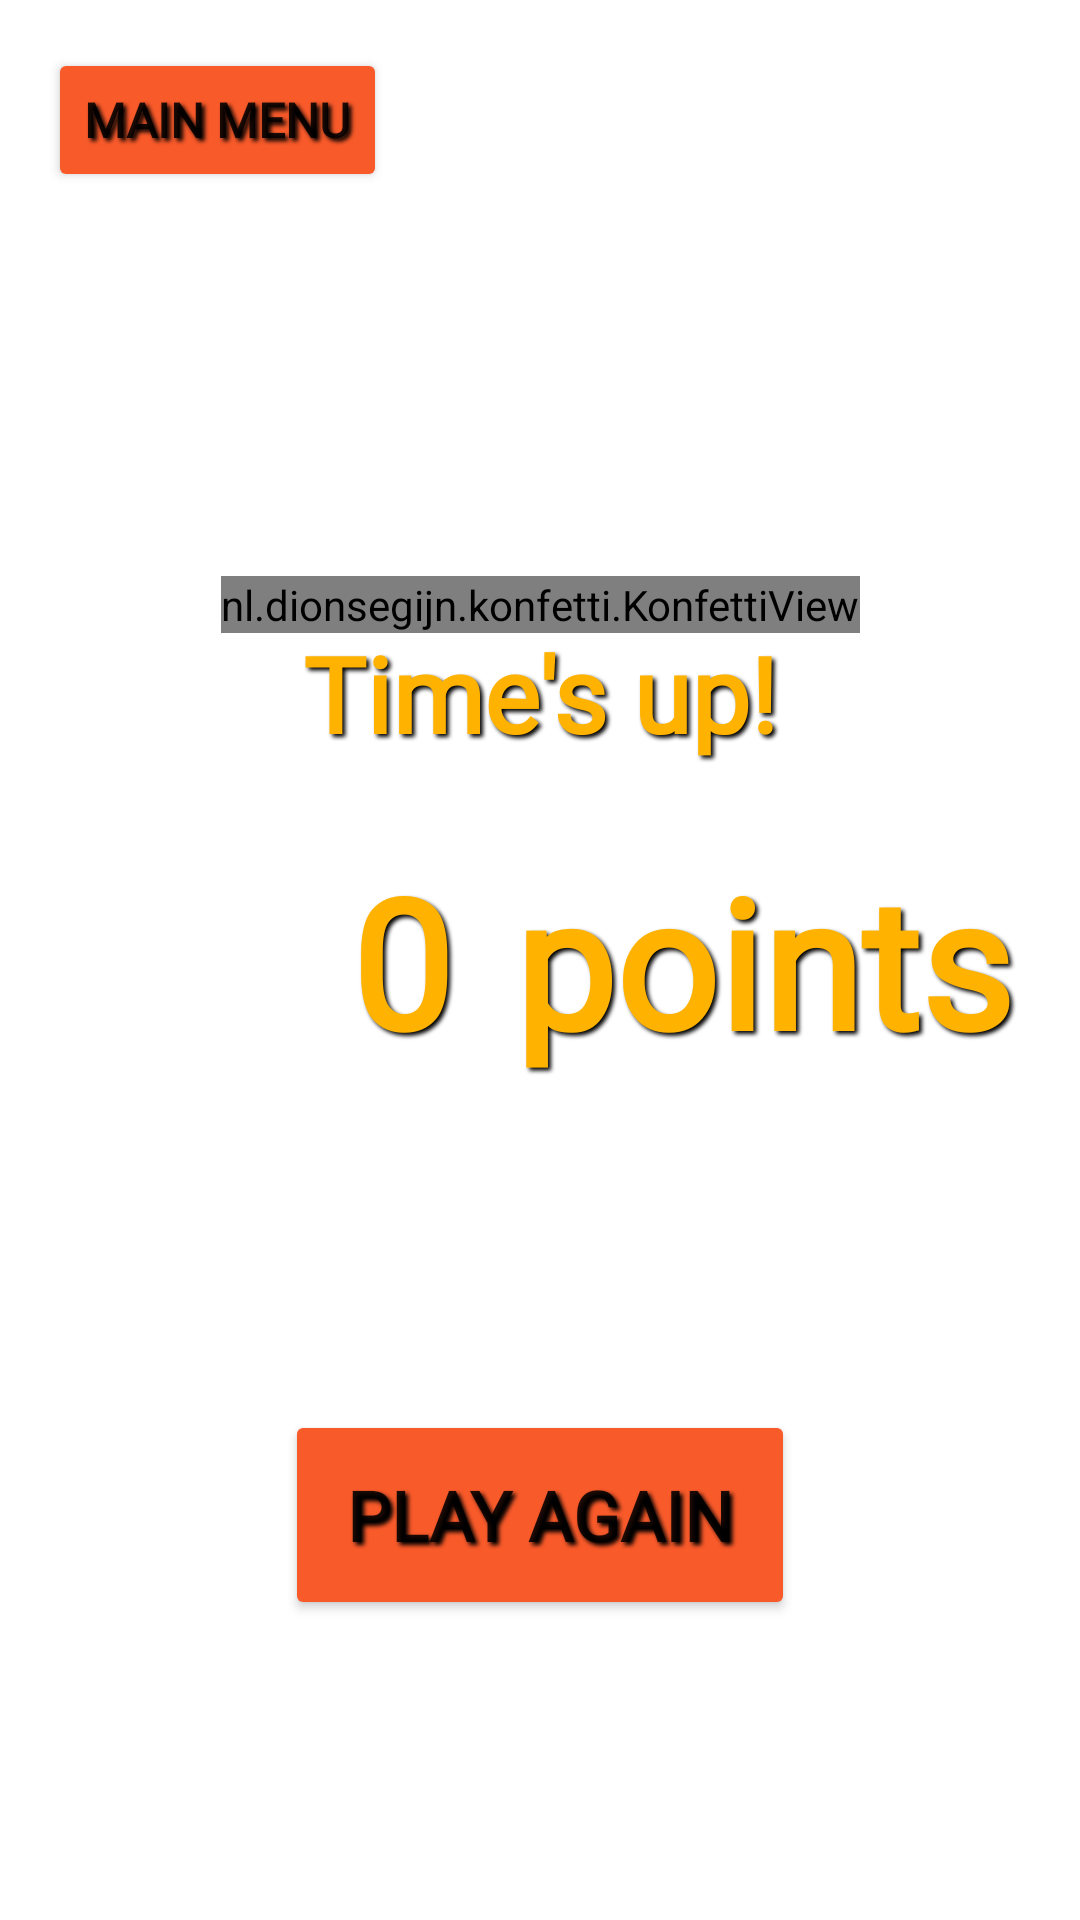

Reconstruct the res/layout file that produces this screen, plus the resources it refers to.
<!-- AndroidManifest.xml: application theme Theme.PartyBrainiac -->
<!-- res/layout/fragment_game_over.xml -->
<?xml version="1.0" encoding="utf-8"?>
<layout xmlns:android="http://schemas.android.com/apk/res/android"
    xmlns:app="http://schemas.android.com/apk/res-auto"
    xmlns:tools="http://schemas.android.com/tools"
    tools:context=".GameOverFragment">

    <androidx.constraintlayout.widget.ConstraintLayout
        android:id="@+id/GameOverConstraint"
        android:layout_width="match_parent"
        android:layout_height="match_parent"
        android:background="@drawable/party_brainiac_background_brown_zoom_dark_extra">

        <nl.dionsegijn.konfetti.KonfettiView
            android:id="@+id/viewConfetti"
            android:layout_width="wrap_content"
            android:layout_height="wrap_content"
            app:layout_constraintBottom_toBottomOf="parent"
            app:layout_constraintEnd_toEndOf="parent"
            app:layout_constraintStart_toStartOf="parent"
            app:layout_constraintTop_toTopOf="parent"
            app:layout_constraintVertical_bias="0.309" />

        <TextView
            android:id="@+id/textView2"
            style="@style/myTextViews"
            android:layout_width="wrap_content"
            android:layout_height="wrap_content"
            android:text="Time's up!"
            android:textSize="35sp"
            android:padding="10dp"
            app:layout_constraintBottom_toTopOf="@+id/textView3"
            app:layout_constraintEnd_toEndOf="parent"
            app:layout_constraintStart_toStartOf="parent"
            app:layout_constraintTop_toTopOf="@+id/viewConfetti"
            tools:ignore="MissingConstraints" />

        <Button
            android:id="@+id/BuGameOverToGame"
            style="@style/myGameModeButtons"
            android:layout_width="wrap_content"
            android:layout_height="wrap_content"
            android:text="Play Again"
            android:textAlignment="center"
            android:textSize="23dp"
            app:layout_constraintBottom_toBottomOf="parent"
            app:layout_constraintEnd_toEndOf="parent"
            app:layout_constraintStart_toStartOf="parent"
            app:layout_constraintTop_toBottomOf="@+id/textView3" />

        <Button
            android:id="@+id/BuGameOverToMainMenu"
            style="@style/myBackButton"
            android:layout_width="wrap_content"
            android:layout_height="wrap_content"
            android:layout_marginStart="16dp"
            android:layout_marginTop="16dp"
            android:text="Main Menu"
            app:layout_constraintStart_toStartOf="parent"
            app:layout_constraintTop_toTopOf="parent" />

        <TextView
            android:id="@+id/textView6"
            style="@style/myTextViews"
            android:layout_width="wrap_content"
            android:layout_height="wrap_content"
            android:padding="10dp"
            android:text="points"
            android:textSize="60sp"
            app:layout_constraintBottom_toBottomOf="parent"
            app:layout_constraintEnd_toEndOf="parent"
            app:layout_constraintHorizontal_bias="0.054"
            app:layout_constraintStart_toEndOf="@+id/textView3"
            app:layout_constraintTop_toTopOf="parent" />

        <TextView
            android:id="@+id/textView3"
            style="@style/myTextViews"
            android:layout_width="wrap_content"
            android:layout_height="wrap_content"
            android:padding="10dp"
            android:text="0"
            android:textSize="60sp"
            app:layout_constraintBottom_toBottomOf="parent"
            app:layout_constraintEnd_toEndOf="parent"
            app:layout_constraintHorizontal_bias="0.349"
            app:layout_constraintStart_toStartOf="parent"
            app:layout_constraintTop_toTopOf="parent" />

    </androidx.constraintlayout.widget.ConstraintLayout>

</layout>
<!-- resources referenced by this layout -->
<resources>
  <style name="myBackButton">
          <item name="android:fontFamily">@font/luckiest_guy</item>
          <item name="android:shadowColor">@color/black</item>
          <item name="android:shadowDx">3</item>
          <item name="android:shadowDy">3</item>
          <item name="android:shadowRadius">3</item>
          <item name="android:textStyle">bold</item>
          <item name="cornerRadius">20dp</item>
          <item name="backgroundTint">#F95A2A</item>
          <item name="iconTint">#FFFFFF</item>
          <item name="android:textSize">16dp</item>
          <item name="iconTintMode">multiply</item>
          <item name="icon">@android:drawable/ic_menu_revert</item>
  
      </style>
  <style name="myGameModeButtons">
          <item name="android:fontFamily">@font/luckiest_guy</item>
          <item name="android:shadowColor">@color/black</item>
          <item name="android:shadowDx">3</item>
          <item name="android:shadowDy">3</item>
          <item name="android:width">170dp</item>
          <item name="android:height">70dp</item>
          <item name="android:shadowRadius">3</item>
          <item name="android:textStyle">bold</item>
          <item name="cornerRadius">20dp</item>
          <item name="backgroundTint">#F95A2A</item>
          <item name="iconTint">#FFFFFF</item>
          <item name="android:textSize">24sp</item>
          <item name="iconTintMode">multiply</item>
      </style>
  <style name="myTextViews">
          <item name="android:fontFamily">@font/luckiest_guy</item>
          <item name="android:shadowColor">@color/black</item>
          <item name="android:shadowDx">3</item>
          <item name="android:shadowDy">3</item>
          <item name="android:shadowRadius">3</item>
          <item name="android:textStyle">bold</item>
          <item name="cornerRadius">20dp</item>
          <item name="android:textColor">#FFB300</item>
      </style>
  <style name="Theme.PartyBrainiac" parent="Theme.MaterialComponents.DayNight.NoActionBar">
          
          <item name="colorPrimary">@color/purple_500</item>
          <item name="colorPrimaryVariant">@color/purple_700</item>
          <item name="colorOnPrimary">@color/white</item>
          
          <item name="colorSecondary">@color/teal_200</item>
          <item name="colorSecondaryVariant">@color/teal_700</item>
          <item name="colorOnSecondary">@color/black</item>
          
          <item name="android:statusBarColor" tools:targetApi="l">?attr/colorPrimaryVariant</item>
          
          <item name="android:windowFullscreen">true</item>
      </style>
  <!-- not gathered from this repository: default colours our renderer supplied (Android Studio template values) -->
  <color name="purple_500">#FF6200EE</color>
  <color name="purple_700">#FF3700B3</color>
  <color name="teal_200">#FF03DAC5</color>
  <color name="teal_700">#FF018786</color>
  <color name="black">#FF000000</color>
  <color name="white">#FFFFFFFF</color>
</resources>
